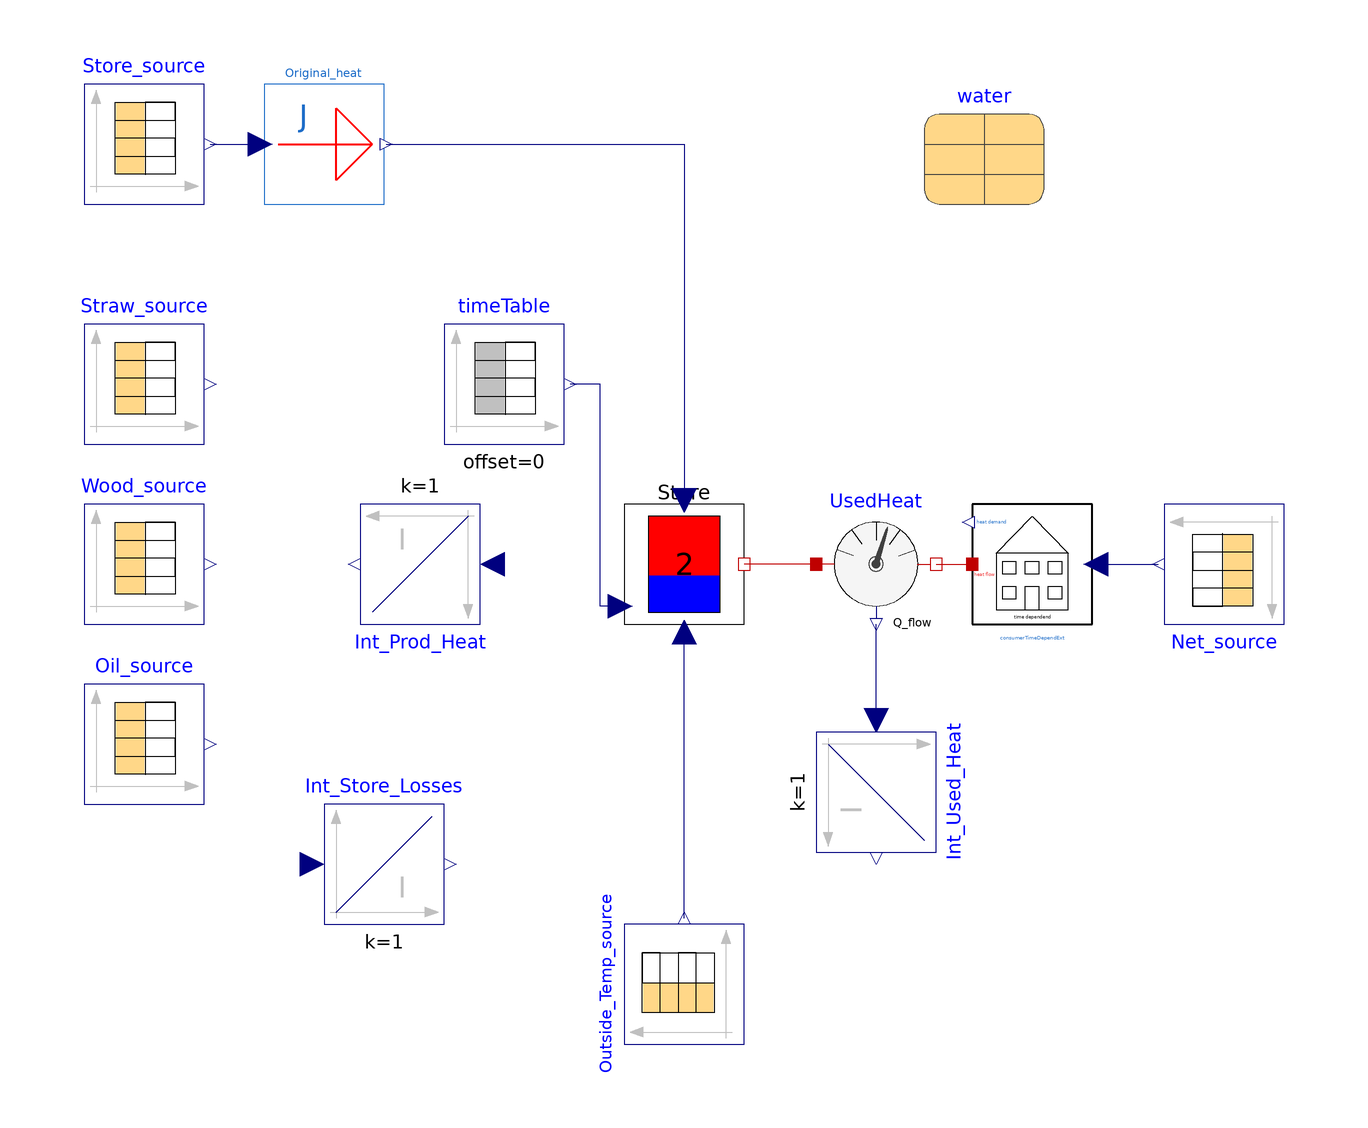

This picture is the connection diagram that the Modelica source below describes through its graphical annotations.

model TwoLayerFindProdHeat
  extends Modelica.Icons.Example;

  parameter String fileNameStrawNew = Modelica.Utilities.Files.loadResource("modelica://DistrictHeating/Resources/Data/Straw_original_changed.txt")
    "File on which data is present" annotation(Dialog(loadSelector(filter = "Text files (*.txt)", caption = "Open text file to read parameters of the form \"name = value\"")));
  parameter String fileNameOil = Modelica.Utilities.Files.loadResource("modelica://DistrictHeating/Resources/Data/Oil_original.txt")
    "File on which data is present" annotation(Dialog(loadSelector(filter = "Text files (*.txt)", caption = "Open text file to read parameters of the form \"name = value\"")));
  parameter String fileNameWoodNew = Modelica.Utilities.Files.loadResource("modelica://DistrictHeating/Resources/Data/Wood_original_changed.txt")
    "File on which data is present" annotation(Dialog(loadSelector(filter = "Text files (*.txt)", caption = "Open text file to read parameters of the form \"name = value\"")));
  parameter String fileNameStore = Modelica.Utilities.Files.loadResource("modelica://DistrictHeating/Resources/Data/Store.txt")
    "File on which data is present" annotation(Dialog(loadSelector(filter = "Text files (*.txt)", caption = "Open text file to read parameters of the form \"name = value\"")));
  parameter String fileNameTemperatureNew = Modelica.Utilities.Files.loadResource("modelica://DistrictHeating/Resources/Data/Outsidetemperature_original_changed.txt")
    "File on which data is present" annotation(Dialog(loadSelector(filter = "Text files (*.txt)", caption = "Open text file to read parameters of the form \"name = value\"")));
  parameter String fileNameNetNew = Modelica.Utilities.Files.loadResource("modelica://DistrictHeating/Resources/Data/Net_original_changed.txt")
    "File on which data is present" annotation(Dialog(loadSelector(filter = "Text files (*.txt)", caption = "Open text file to read parameters of the form \"name = value\"")));
    Modelica.SIunits.HeatFlowRate OrigProdHeatFlow
    "Sum of the produced heat flow from oil, wood and straw boiler";
    Real EtaStore "Store Energy Efficiency";

  Components.Consumers.ConsumerTimeDependExt consumerTimeDependExt
    annotation (Placement(transformation(extent={{48,-10},{68,10}})));
  Modelica.Blocks.Sources.CombiTimeTable Net_source(
    tableOnFile=true,
    tableName="Netzleistung",
    columns={2,3,4,5,6,7},
    smoothness=Modelica.Blocks.Types.Smoothness.LinearSegments,
    fileName=fileNameNetNew)                                    annotation (
      Placement(transformation(
        extent={{-10,-10},{10,10}},
        rotation=180,
        origin={90,0})));
  Modelica.Blocks.Sources.CombiTimeTable Store_source(
    tableOnFile=true,
    tableName="Speicherenergie",
    columns={2,3,4,5,6,7},
    smoothness=Modelica.Blocks.Types.Smoothness.LinearSegments,
    fileName=fileNameStore)                                     annotation (
      Placement(transformation(
        extent={{-10,-10},{10,10}},
        rotation=0,
        origin={-90,70})));
  Calibration.From_Scalar_To_Heat
                      Original_heat
    annotation (Placement(transformation(extent={{-70,60},{-50,80}})));
  Modelica.Thermal.FluidHeatFlow.Media.Water water
    annotation (Placement(transformation(extent={{40,60},{60,80}})));
  Modelica.Blocks.Sources.CombiTimeTable Oil_source(
    tableOnFile=true,
    columns={2,3,4,5,6,7},
    tableName="Oelleistung",
    smoothness=Modelica.Blocks.Types.Smoothness.LinearSegments,
    fileName=fileNameOil)
    annotation (Placement(transformation(
        extent={{-10,-10},{10,10}},
        rotation=0,
        origin={-90,-30})));
  Modelica.Blocks.Sources.CombiTimeTable Wood_source(
    tableOnFile=true,
    columns={2,3,4,5,6,7},
    tableName="Hackgutleistung",
    smoothness=Modelica.Blocks.Types.Smoothness.LinearSegments,
    fileName=fileNameWoodNew)
    annotation (Placement(transformation(
        extent={{-10,-10},{10,10}},
        rotation=0,
        origin={-90,0})));
  Modelica.Blocks.Sources.CombiTimeTable Straw_source(
    tableOnFile=true,
    columns={2,3,4,5,6,7},
    tableName="Strohleistung",
    smoothness=Modelica.Blocks.Types.Smoothness.LinearSegments,
    fileName=fileNameStrawNew)
    annotation (Placement(transformation(
        extent={{-10,-10},{10,10}},
        rotation=0,
        origin={-90,30})));
  Modelica.Thermal.HeatTransfer.Sensors.HeatFlowSensor UsedHeat
    annotation (Placement(transformation(extent={{22,-10},{42,10}})));
  Modelica.Blocks.Continuous.Integrator Int_Prod_Heat(
    k=1,
    initType=Modelica.Blocks.Types.Init.InitialState,
    y_start=0.0001)                                   annotation (Placement(
        transformation(
        extent={{-10,-10},{10,10}},
        rotation=180,
        origin={-44,0})));
  Modelica.Blocks.Continuous.Integrator Int_Used_Heat(
    y_start=0,
    k=1,
    initType=Modelica.Blocks.Types.Init.InitialState) annotation (Placement(
        transformation(
        extent={{-10,-10},{10,10}},
        rotation=270,
        origin={32,-38})));
  Modelica.Blocks.Sources.CombiTimeTable Outside_Temp_source(
    tableOnFile=true,
    tableName="Aussentemperatur",
    columns={2,3,4,5,6,7},
    smoothness=Modelica.Blocks.Types.Smoothness.LinearSegments,
    fileName=fileNameTemperatureNew)                            annotation (
      Placement(transformation(
        extent={{-10,-10},{10,10}},
        rotation=90,
        origin={0,-70})));
  Components.Storage.StorageTwoLayerNoLimitVariableUFindProd
                                                     Store(
    V=137,
    H=22,
    rho=water.rho,
    cp=water.cp,
    Thigh=363.15,
    Tlow=313.15,
    Tref=280,
    Hboard(fixed=false, start=22))
              annotation (Placement(transformation(extent={{-10,-10},{10,10}})));
  Modelica.Blocks.Sources.TimeTable timeTable(
    offset=0,
    startTime=0,
    table=[0,0; 2002800,0; 2002801,13; 24313375,13; 24313376,0; 2.5e7,0])
    annotation (Placement(transformation(extent={{-40,20},{-20,40}})));
  Modelica.Blocks.Continuous.Integrator Int_Store_Losses(
    y_start=0,
    k=1,
    initType=Modelica.Blocks.Types.Init.InitialState) annotation (Placement(
        transformation(
        extent={{-10,-10},{10,10}},
        rotation=0,
        origin={-50,-50})));
equation
OrigProdHeatFlow=Straw_source.y[6]+Wood_source.y[6]+Oil_source.y[6];
    EtaStore=Int_Used_Heat.y/Int_Prod_Heat.y "fo calculation of EtaStore";
Int_Prod_Heat.u=Store.Qload;
Int_Store_Losses.u=Store.Qloss;

  connect(consumerTimeDependExt.positive_heat_flow, Net_source.y[6])
    annotation (Line(points={{68.6,0},{79,0}},        color={0,0,127}));
  connect(Store_source.y[6],Original_heat. u)
    annotation (Line(points={{-79,70},{-74,70},{-70.6,70}},
                                                 color={0,0,127}));
  connect(UsedHeat.port_b, consumerTimeDependExt.heat_flow)
    annotation (Line(points={{42,0},{42,0},{48,0}}, color={191,0,0}));
  connect(Int_Used_Heat.u, UsedHeat.Q_flow)
    annotation (Line(points={{32,-26},{32,-10}}, color={0,0,127}));
  connect(UsedHeat.port_a, Store.port_b)
    annotation (Line(points={{22,0},{16,0},{10,0}}, color={191,0,0}));
  connect(Outside_Temp_source.y[6], Store.u) annotation (Line(points={{7.21645e-016,
          -59},{0,-59},{0,-11.4}}, color={0,0,127}));
  connect(Original_heat.y, Store.u2)
    annotation (Line(points={{-49.6,70},{0,70},{0,10.6}}, color={0,0,127}));
  connect(Store.u1, timeTable.y) annotation (Line(points={{-10.6,-7},{-14,-7},{-14,
          30},{-19,30}}, color={0,0,127}));
  annotation (Icon(coordinateSystem(preserveAspectRatio=false)), Diagram(
        coordinateSystem(preserveAspectRatio=false)),
    experiment(
      StartTime=2e+006,
      StopTime=2.43134e+007,
      Interval=60),
    __Dymola_experimentSetupOutput,
    Documentation(info="<html>
<p><span style=\"font-family: MS Shell Dlg 2;\">This model is an other way to calibrate the system. In this model the used heat and the storage heat are given. </span></p>
<p><span style=\"font-family: MS Shell Dlg 2;\">The model calculates the heat, that has to be produced (ProdHeat). </span></p>
<p><span style=\"font-family: MS Shell Dlg 2;\">The store temp is given by an PrecribedTemperature. </span></p>
</html>"));
end TwoLayerFindProdHeat;